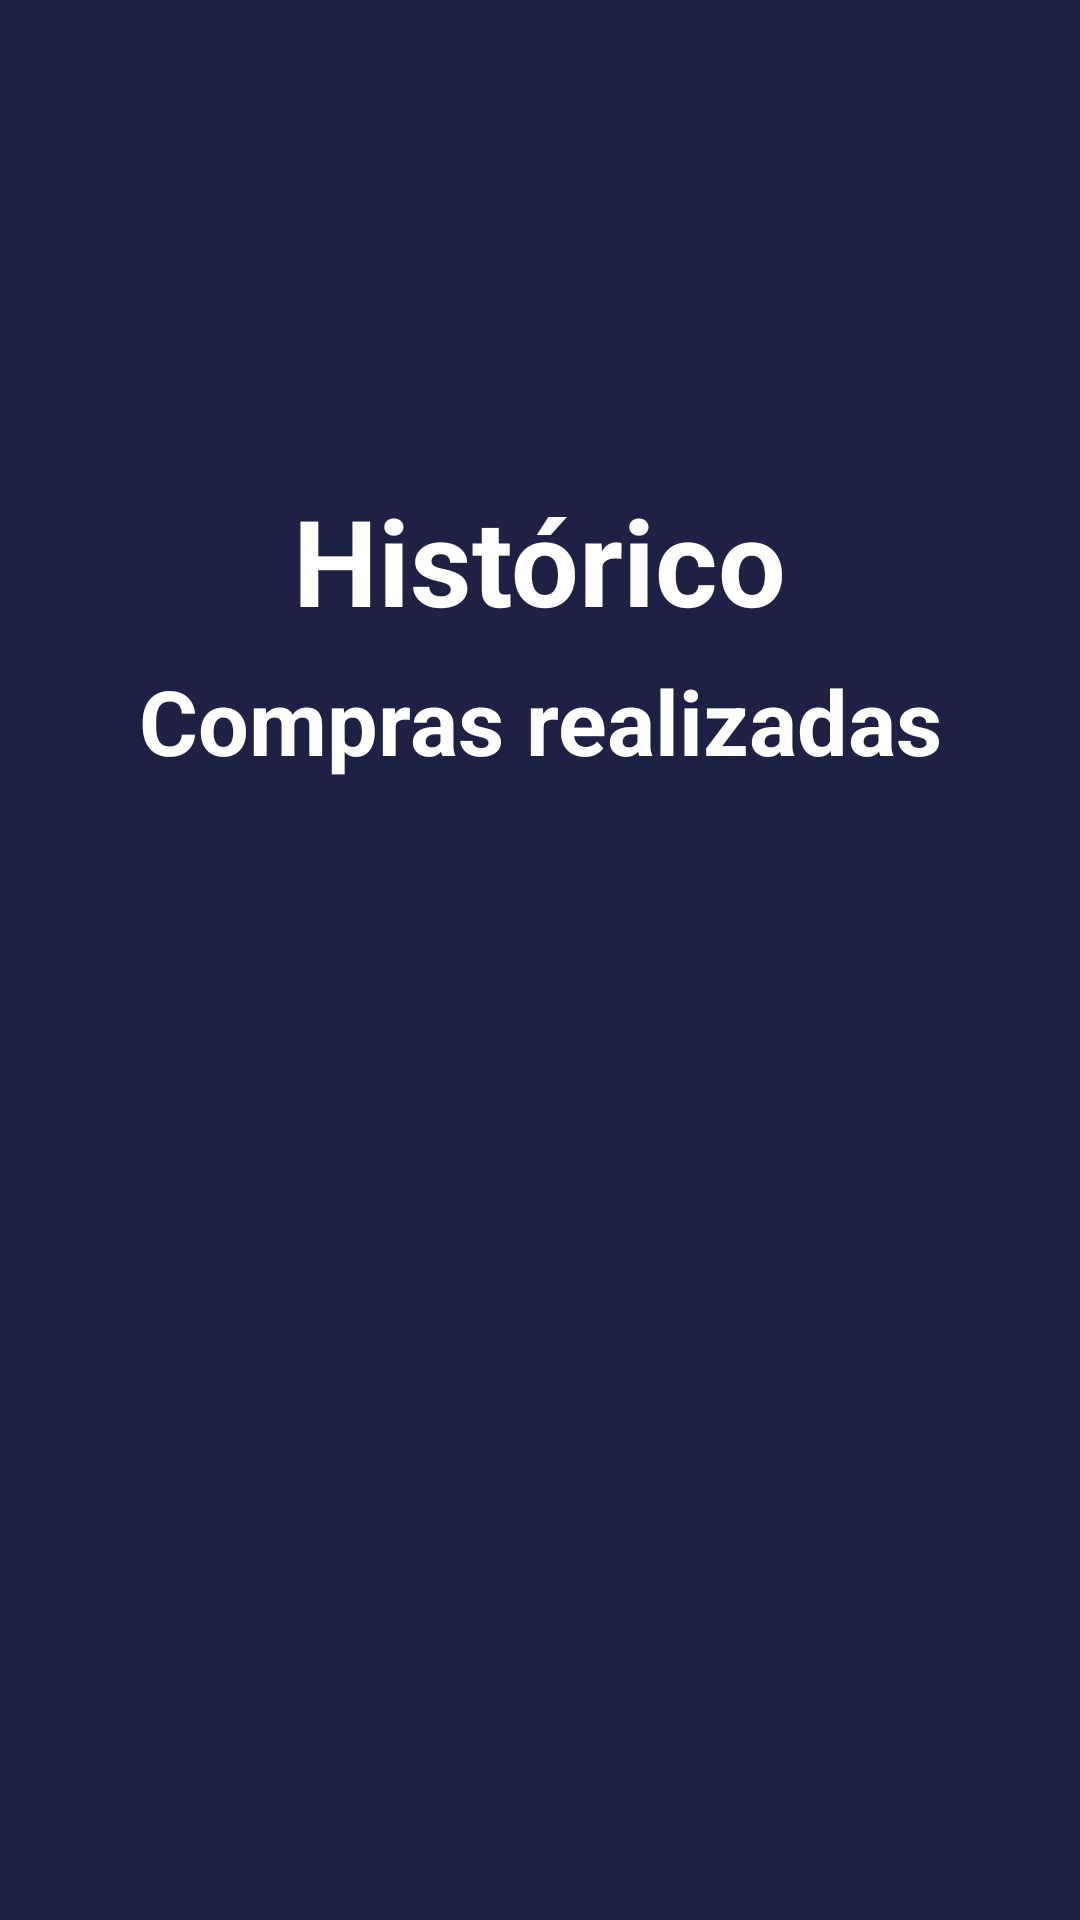

Produce the Android XML layout that renders to this screen, including the resource entries it uses.
<!-- AndroidManifest.xml: application theme Theme.FinanceApp -->
<!-- res/layout/activity_historical.xml -->
<?xml version="1.0" encoding="utf-8"?>
<androidx.constraintlayout.widget.ConstraintLayout xmlns:android="http://schemas.android.com/apk/res/android"
    xmlns:app="http://schemas.android.com/apk/res-auto"
    xmlns:tools="http://schemas.android.com/tools"
    android:id="@+id/main"
    android:layout_width="match_parent"
    android:layout_height="match_parent"
    android:background="@color/background_app"
    android:padding="20dp"
    tools:context=".ui.activities.historical.HistoricalActivity">

    <ImageView
        android:layout_width="60dp"
        android:layout_height="60dp"
        android:src="@drawable/ic_arrow_back"
        app:layout_constraintStart_toStartOf="parent"
        app:layout_constraintTop_toTopOf="parent"
        app:tint="@color/white" />

    <ImageView
        android:id="@+id/icon"
        android:layout_width="100dp"
        android:layout_height="100dp"
        android:layout_marginTop="20dp"
        android:src="@drawable/ic_list"
        app:layout_constraintBottom_toTopOf="@id/title"
        app:layout_constraintEnd_toEndOf="parent"
        app:layout_constraintStart_toStartOf="parent"
        app:layout_constraintTop_toTopOf="parent"
        app:tint="@color/white" />

    <TextView
        android:id="@+id/title"
        android:layout_width="wrap_content"
        android:layout_height="wrap_content"
        android:layout_marginTop="20dp"
        android:layout_marginBottom="15dp"
        android:text="@string/historical_title"
        android:textColor="@color/white"
        android:textSize="40sp"
        android:textStyle="bold"
        app:layout_constraintEnd_toEndOf="@+id/icon"
        app:layout_constraintStart_toStartOf="@+id/icon"
        app:layout_constraintTop_toBottomOf="@+id/icon" />

    <TextView
        android:id="@+id/subtitle"
        android:layout_width="wrap_content"
        android:layout_height="wrap_content"
        android:layout_marginTop="20dp"
        android:text="@string/historical_page_subtitle"
        android:textColor="@color/white"
        android:textSize="30sp"
        android:textStyle="bold"
        app:layout_constraintEnd_toEndOf="parent"
        app:layout_constraintStart_toStartOf="parent"
        app:layout_constraintTop_toTopOf="@+id/guideline15" />

    <androidx.recyclerview.widget.RecyclerView
        android:id="@+id/recyclerView"
        android:layout_width="match_parent"
        android:layout_height="wrap_content"
        android:padding="16dp"
        app:layout_constraintBottom_toTopOf="@+id/guideline16"
        app:layout_constraintEnd_toEndOf="parent"
        app:layout_constraintStart_toStartOf="parent"
        app:layout_constraintTop_toBottomOf="@+id/subtitle" />

    <androidx.constraintlayout.widget.Guideline
        android:id="@+id/guideline15"
        android:layout_width="wrap_content"
        android:layout_height="wrap_content"
        android:orientation="horizontal"
        app:layout_constraintGuide_percent="0.3" />

    <androidx.constraintlayout.widget.Guideline
        android:id="@+id/guideline16"
        android:layout_width="wrap_content"
        android:layout_height="wrap_content"
        android:orientation="horizontal"
        app:layout_constraintGuide_percent="0.9" />

</androidx.constraintlayout.widget.ConstraintLayout>
<!-- resources referenced by this layout -->
<resources>
  <color name="background_app">#1E2044</color>
  <color name="white">#FFFFFFFF</color>
  <string name="historical_page_subtitle">Compras realizadas</string>
  <string name="historical_title">Histórico</string>
  <style name="Theme.FinanceApp" parent="Base.Theme.FinanceApp" />
  <style name="Base.Theme.FinanceApp" parent="Theme.Material3.DayNight.NoActionBar">
          
          <item name="colorPrimary">@color/background_app</item>
      </style>
</resources>
